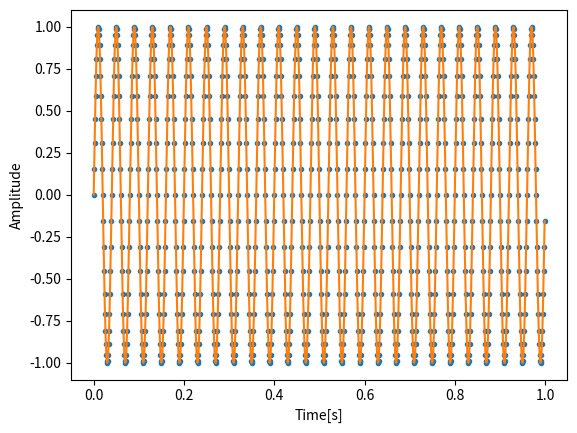
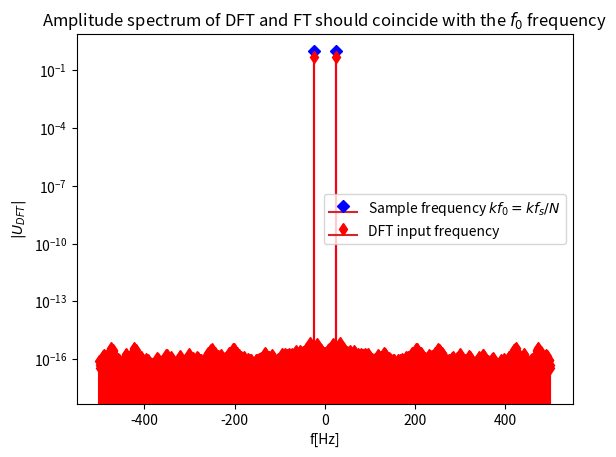
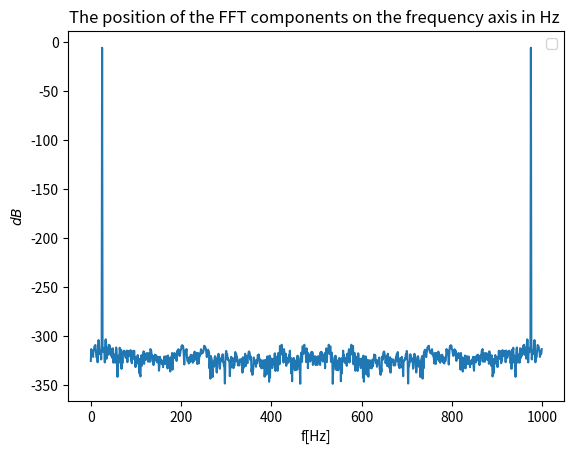
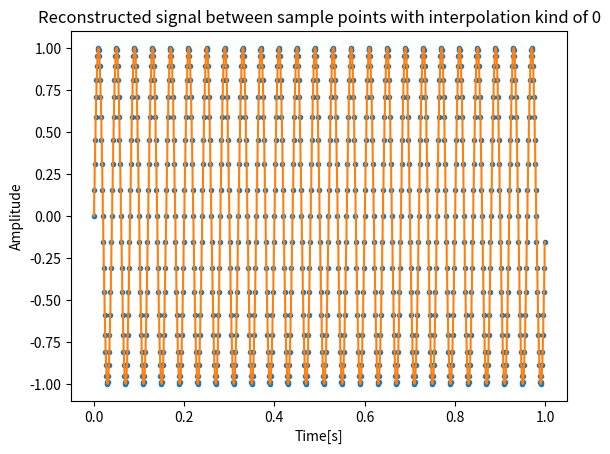
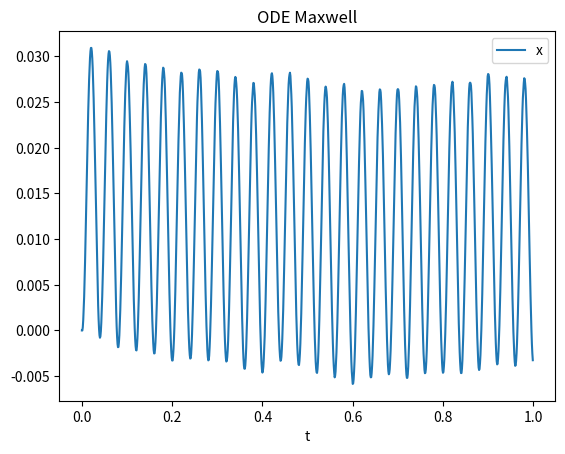
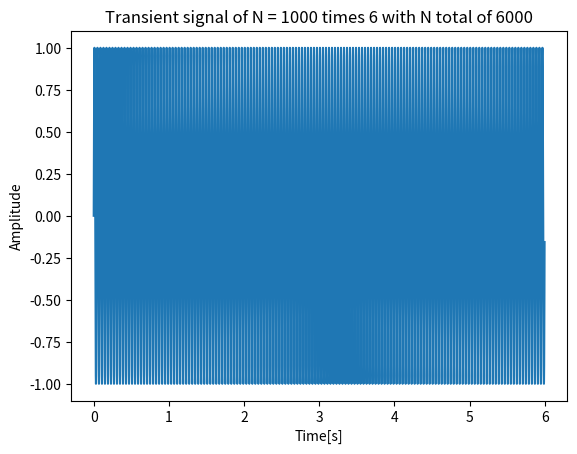
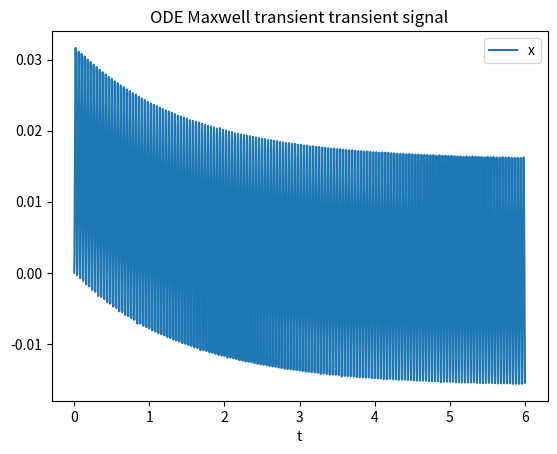
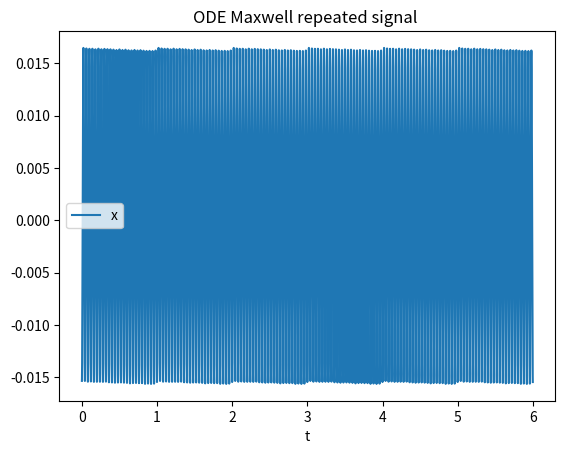
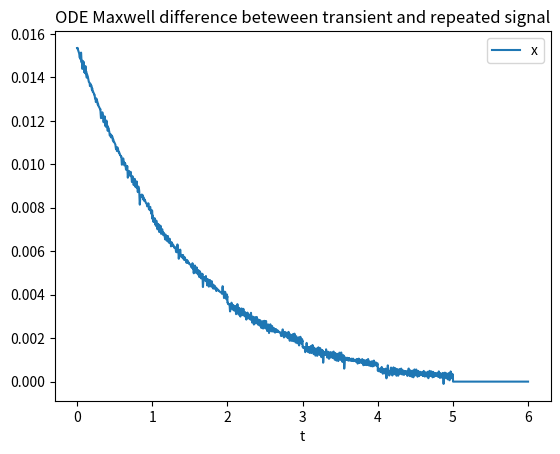
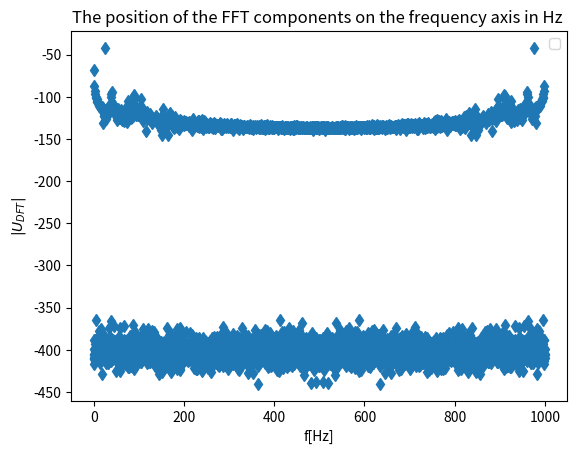

Generate these figures, in order, with matplotlib:
import numpy as np
import matplotlib.pyplot as plt
from scipy.integrate import solve_ivp
from scipy.interpolate import interp1d
from scipy.fft import fft,fftshift

def sine (period):
    return np.sin(period)

def DB (arr):
    ref = 1
    decibel=[]
    for i in arr:
        if i!=0:
            decibel.append(20 * np.log10(abs(i) / ref))
        else:
            decibel.append(-60)

    return decibel

# To avoid aliasing and leakage, it is advised to determine the N (number of points in the window) and f_s (sampling frequency)
# From that calculate
# f_0=f_s/N = 1/T = 1/T_s*N
# line number k=N*f/f_s
# AVOID leakage: f_s/f_0 must be an integer

#define excitation varibales
f_s =1000                   # Sample frequency
N= 1000                    # Number of points

phi= 0            # signal phase
kind=0              #interpolation kind

NBp = 6                  # Number of block points
Ntotal=N*NBp             # Number of transient points

Up=100                  # Upsampling for plots

# Calculation of time window
f_0 = 25*f_s/N                 # Excitation frequency
k_value= (N*f_0)/f_s
T = N/f_s                 # Time length
T_s = 1/f_s             # Sampling time
t_DT= np.linspace(0, T,N,endpoint=False)        # Discrete-time vector
t_CT= np.linspace(0, t_DT[-1], N*Up,endpoint=True)  # Continuous-time vector

u_DT=sine(2*np.pi*f_0*t_DT+phi)
u_CT=sine(2*np.pi*f_0*t_CT+phi)


### Calculation of fourier transform in frequency distribution
Ud=(np.abs(fft(u_DT)))/N                         # DFT input signal
Udsplit=fftshift(Ud)                             # DFT input signal zero split
fd=np.linspace(0,f_s,N,endpoint=False)                             # DFT frequency
fdsplit=np.linspace(-np.floor(f_s/2),-np.floor(f_s/2)+f_s,N,endpoint=False)    # DFT frequency zero split

#Plot with sample points and continous signal
plt.plot(t_DT, u_DT, ".", t_CT, u_CT, "-")
plt.xlabel('Time[s]')
plt.ylabel('Amplitude')
plt.axis('tight')
plt.show()

#Stemplot of split frequency disribution
plt.stem([-f_0,f_0],[2*max(Udsplit),2*max(Udsplit)],linefmt='blue', markerfmt='D',label='Sample frequency $kf_0=kf_s/N$')
plt.stem(fdsplit,Udsplit,linefmt='red', markerfmt='d',label='DFT input frequency')
plt.title('Amplitude spectrum of DFT and FT should coincide with the $f_0$ frequency')
plt.xlabel('f[Hz]')
plt.ylabel('$|U_{DFT}|$')
plt.yscale('log')
plt.legend()
plt.show()

#Lineplot over the frequency distribuation in decibels
plt.plot(fd,DB(Ud),'-')
plt.title('The position of the FFT components on the frequency axis in Hz ')
plt.xlabel('f[Hz]')
plt.ylabel('$dB$')
plt.legend()
plt.show()

# Reconstruction of signal between sample points, use of scipy interpolation, kind is 0,2 and all odd numbers
u_interp=interp1d(t_DT,u_DT,kind=kind)
U_DT_int = u_interp(t_CT)

# Solving of the maxwell differentail equation
def gamma_dot(t):
    return u_interp(t)

# tau_dot=G*gamma_dot(t) -1/lambda *tau
def ODE_maxwell(t, tau, L,G):
    #L,G=args
    return G*gamma_dot(t) - tau/L

sol_Block = solve_ivp(ODE_maxwell, [0, t_DT[-1]], [0], args=(1.5, 2.5), t_eval=t_DT)

# Plot of the reconstructed signal between sample points
plt.plot(t_DT, u_DT, ".")
plt.plot(t_CT, U_DT_int, "-")
plt.xlabel('Time[s]')
plt.ylabel('Amplitude')
plt.title(f'Reconstructed signal between sample points with interpolation kind of {kind}')
plt.axis('tight')
plt.show()

# Plot of the solution of the maxwell differential
plt.plot(np.squeeze(t_DT), np.squeeze(sol_Block.y))
plt.xlabel('t')
plt.legend(['x', 'y'], shadow=False)
plt.title('ODE Maxwell')
plt.show()

# Calculations of the extended signal to remove the transient part
# and repeat the signal to the full time window of N*NBp
Ttotal=Ntotal/f_s                 # Time length
T_s = 1/f_s                 # Sampling time

t_Trans= np.linspace(0, Ttotal,Ntotal,endpoint=False)        # Transient-time vector
u_Trans=sine(2*np.pi*f_0*t_Trans + phi)


def gamma_dot(t):
    return sine(2*np.pi*f_0*t+phi)

# tau_dot=G*gamma_dot(t) -1/lambda *tau
def ODE_maxwell(t, tau, L,G):
    #L,G=args
    return G*gamma_dot(t) - tau/L

sol_Trans = solve_ivp(ODE_maxwell, [0, t_Trans[-1]], [0], args=(1.5, 2.5), t_eval=t_Trans)

y_Trans=sol_Trans.y
y_Bp=np.squeeze(y_Trans)
y_Bp=y_Bp[((Ntotal-N)):]
y_new=np.tile(y_Bp,NBp)
y_dif=np.squeeze(y_Trans)-y_new

### Creation of the
Ud_new=(np.abs(fft(y_new)))/Ntotal                         # DFT input signal
Udsplit_new=fftshift(Ud_new)                             # DFT input signal zero split
fd_new=np.linspace(0,f_s,Ntotal,endpoint=False)                             # DFT frequency
fdsplit_new=np.linspace(-np.floor(f_s/2),-np.floor(f_s/2)+f_s,Ntotal,endpoint=True)    # DFT frequency zero split

# Plot of total time signal
plt.plot(t_Trans, u_Trans)
plt.xlabel('Time[s]')
plt.ylabel('Amplitude')
plt.axis('tight')
plt.title(f'Transient signal of N = {N} times {NBp} with N total of {Ntotal}')
plt.show()

plt.plot(np.squeeze(t_Trans), np.squeeze(sol_Trans.y))
plt.xlabel('t')
plt.legend(['x', 'y'], shadow=False)
plt.title('ODE Maxwell transient transient signal')
plt.show()

plt.plot(t_Trans, y_new)
plt.xlabel('t')
plt.legend(['x', 'y'], shadow=False)
plt.title(f'ODE Maxwell repeated signal ')
plt.show()

plt.plot(t_Trans, y_dif)
plt.xlabel('t')
plt.legend(['x', 'y'], shadow=False)
plt.title('ODE Maxwell difference beteween transient and repeated signal')
plt.show()

plt.plot(fd_new,DB(Ud_new),'d')
plt.title('The position of the FFT components on the frequency axis in Hz ')
plt.xlabel('f[Hz]')
plt.ylabel('$|U_{DFT}|$')
plt.legend()
plt.show()
